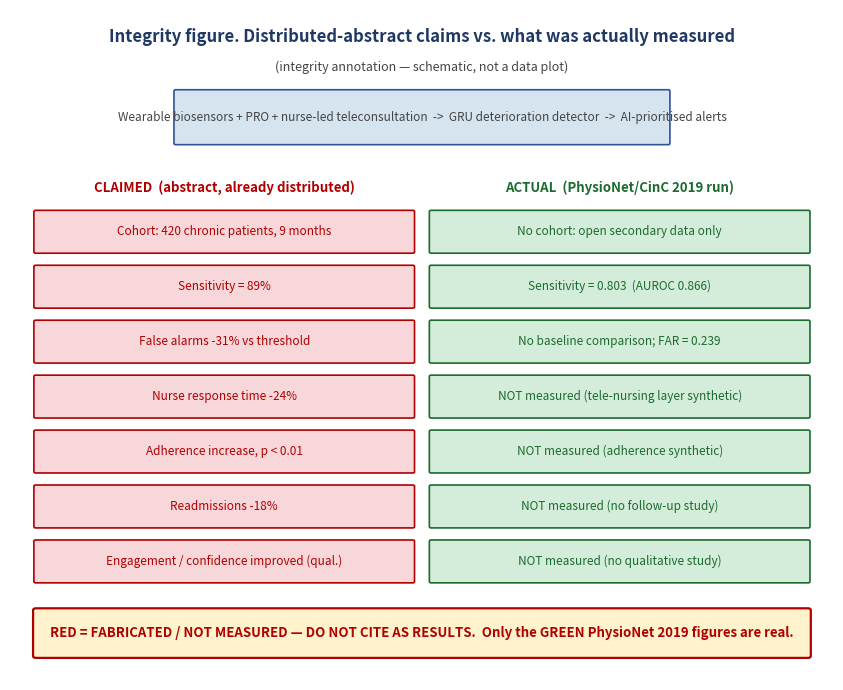

Here is the Python script that generated this plot:
#!/usr/bin/env python3
"""
plot_claims_figure.py
---------------------
Generates Figure 6 for the INTEGRITY-ANNOTATED manuscript:
a side-by-side schematic of the claims in the already-distributed abstract
versus what was actually measured on the open PhysioNet/CinC 2019 run.

This is a *schematic* (boxes + labels), not a fabricated data plot, so drawing
it programmatically is honest. Every claimed number is rendered in a RED
"fabricated / not measured" style; every real number (from results/metrics.json)
is rendered in GREEN. The banner makes the distinction explicit.

Run from project root:  python -m src.eval.plot_claims_figure
"""
import os
import json
import matplotlib
matplotlib.use("Agg")
import matplotlib.pyplot as plt
from matplotlib.patches import FancyBboxPatch

RED = "#B00000"
RED_BG = "#F8D7DA"
GREEN = "#1B6B2F"
GREEN_BG = "#D4EDDA"
GREY = "#444444"
BLUE_BG = "#D6E4F0"


def load_real():
    """Read the real measured metrics if available."""
    path = "results/metrics.json"
    if os.path.exists(path):
        with open(path) as f:
            return json.load(f)
    return None


def chip(ax, x, y, w, h, text, fg, bg, edge):
    ax.add_patch(FancyBboxPatch(
        (x, y), w, h, boxstyle="round,pad=0.01,rounding_size=0.02",
        linewidth=1.2, edgecolor=edge, facecolor=bg, mutation_aspect=1))
    ax.text(x + w / 2, y + h / 2, text, ha="center", va="center",
            fontsize=8.5, color=fg, wrap=True)


def main():
    figs = "figures"
    os.makedirs(figs, exist_ok=True)
    real = load_real() or {}
    sens = real.get("sensitivity_recall")
    auroc = real.get("auroc")
    far = real.get("false_alarm_rate")
    real_sens = f"{sens:.3f}" if sens is not None else "0.803"
    real_auroc = f"{auroc:.3f}" if auroc is not None else "0.866"
    real_far = f"{far:.3f}" if far is not None else "0.239"

    fig, ax = plt.subplots(figsize=(9, 7))
    ax.set_xlim(0, 10); ax.set_ylim(0, 10); ax.axis("off")

    ax.text(5, 9.6, "Integrity figure. Distributed-abstract claims vs. what was actually measured",
            ha="center", va="center", fontsize=12, fontweight="bold", color="#1F3864")
    ax.text(5, 9.15, "(integrity annotation — schematic, not a data plot)",
            ha="center", va="center", fontsize=9, style="italic", color=GREY)

    # Shared pipeline box (top)
    chip(ax, 2.0, 8.0, 6.0, 0.8,
         "Wearable biosensors + PRO + nurse-led teleconsultation  ->  GRU deterioration detector  ->  AI-prioritised alerts",
         GREY, BLUE_BG, "#2E5496")

    # Column headers
    ax.text(2.6, 7.35, "CLAIMED  (abstract, already distributed)",
            ha="center", va="center", fontsize=9.5, fontweight="bold", color=RED)
    ax.text(7.4, 7.35, "ACTUAL  (PhysioNet/CinC 2019 run)",
            ha="center", va="center", fontsize=9.5, fontweight="bold", color=GREEN)

    claimed = [
        "Cohort: 420 chronic patients, 9 months",
        "Sensitivity = 89%",
        "False alarms -31% vs threshold",
        "Nurse response time -24%",
        "Adherence increase, p < 0.01",
        "Readmissions -18%",
        "Engagement / confidence improved (qual.)",
    ]
    actual = [
        "No cohort: open secondary data only",
        f"Sensitivity = {real_sens}  (AUROC {real_auroc})",
        f"No baseline comparison; FAR = {real_far}",
        "NOT measured (tele-nursing layer synthetic)",
        "NOT measured (adherence synthetic)",
        "NOT measured (no follow-up study)",
        "NOT measured (no qualitative study)",
    ]

    y0 = 6.7
    dy = 0.82
    for i, (c, a) in enumerate(zip(claimed, actual)):
        y = y0 - i * dy
        chip(ax, 0.3, y - 0.32, 4.6, 0.62, c, RED, RED_BG, RED)
        chip(ax, 5.1, y - 0.32, 4.6, 0.62, a, GREEN, GREEN_BG, GREEN)

    # Banner
    ax.add_patch(FancyBboxPatch(
        (0.3, 0.35), 9.4, 0.7, boxstyle="round,pad=0.02,rounding_size=0.03",
        linewidth=1.6, edgecolor=RED, facecolor="#FFF3CD"))
    ax.text(5, 0.7,
            "RED = FABRICATED / NOT MEASURED — DO NOT CITE AS RESULTS.  "
            "Only the GREEN PhysioNet 2019 figures are real.",
            ha="center", va="center", fontsize=9.5, fontweight="bold", color=RED)

    plt.tight_layout()
    out = f"{figs}/figure6_claims_annotated.png"
    plt.savefig(out, dpi=200, bbox_inches="tight")
    plt.close()
    print(f"[done] wrote {out}")


if __name__ == "__main__":
    main()
